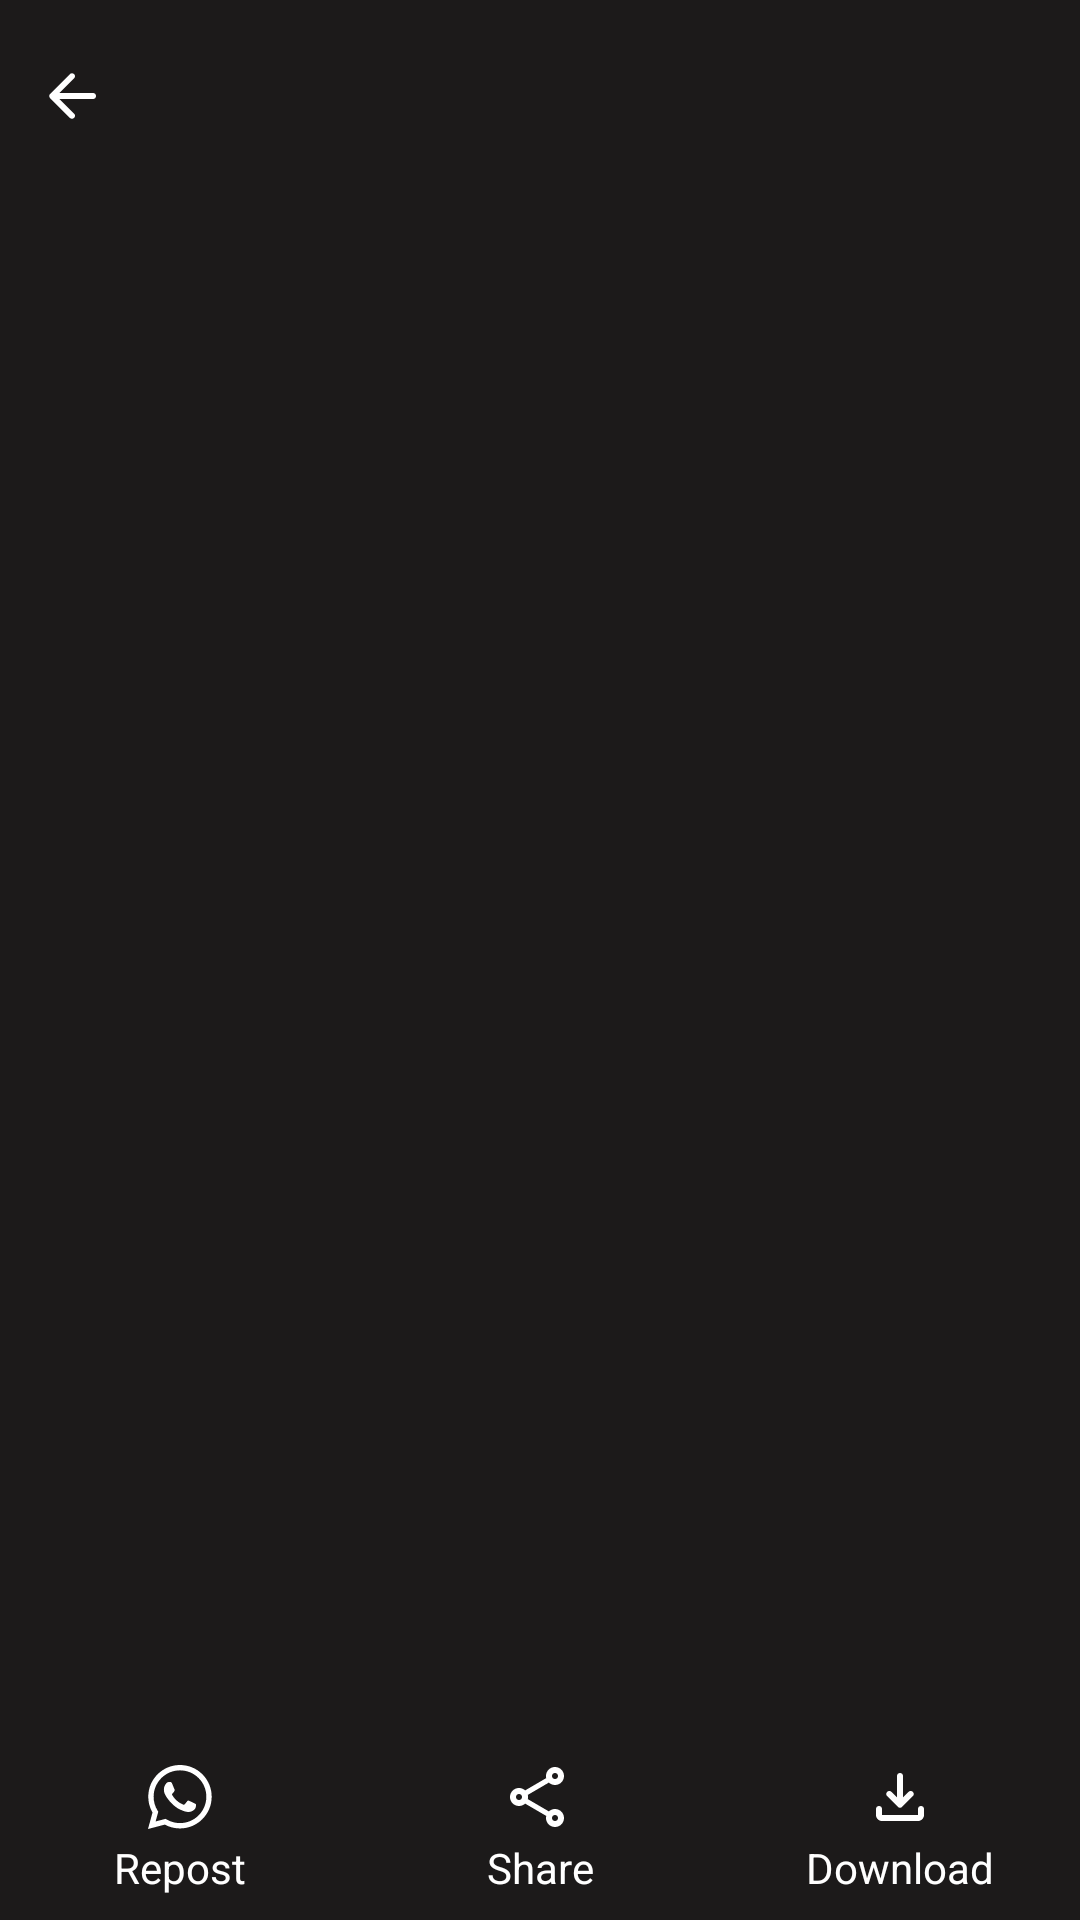

Here is an Android app screen rendered from its layout file. Give the layout XML and the strings, colors and styles it references.
<!-- AndroidManifest.xml: application theme Base.Theme.StatusSaver -->
<!-- res/layout/activity_videos_preview.xml -->
<?xml version="1.0" encoding="utf-8"?>
<RelativeLayout xmlns:android="http://schemas.android.com/apk/res/android"
    xmlns:app="http://schemas.android.com/apk/res-auto"
    xmlns:tools="http://schemas.android.com/tools"
    android:layout_width="match_parent"
    android:background="@color/preview_activity_background_color"
    android:layout_height="match_parent"
    tools:context=".views.activities.VideosPreview">

    <RelativeLayout
        android:id="@+id/toolBar"
        android:layout_width="match_parent"
        android:layout_alignParentTop="true"
        android:layout_height="?actionBarSize"
        android:background="@color/preview_activity_background_color">

        <ImageButton
            android:id="@+id/btnBack"
            android:layout_width="wrap_content"
            android:layout_height="wrap_content"
            android:contentDescription="Back Button"
            android:layout_centerVertical="true"
            android:background="?actionBarItemBackground"
            android:padding="12dp"
            app:tint="@color/preview_activity_icons_and_text_color"
            android:src="@drawable/ic_back"
            />

    </RelativeLayout>

    <androidx.recyclerview.widget.RecyclerView
        android:layout_width="match_parent"
        android:layout_height="match_parent"
        android:layout_above="@id/tools_holder"
        android:layout_below="@id/toolBar"
        android:id="@+id/video_recycler_view"
        android:background="@color/preview_activity_background_color"
        android:orientation="horizontal"
        app:layoutManager="androidx.recyclerview.widget.LinearLayoutManager"
        app:layout_constraintBottom_toBottomOf="parent"
        app:layout_constraintEnd_toEndOf="parent"
        app:layout_constraintHorizontal_bias="0.5"
        app:layout_constraintStart_toStartOf="parent"
        app:layout_constraintTop_toTopOf="parent"
        tools:listitem="@layout/item_video_preview" />

    <LinearLayout
        android:id="@+id/tools_holder"
        android:layout_alignParentBottom="true"
        android:layout_width="match_parent"
        android:layout_height="wrap_content">

        <include
            android:id="@+id/tools"
            layout="@layout/layout_tools" />

    </LinearLayout>


</RelativeLayout>
<!-- res/layout/item_video_preview.xml (included above) -->
<?xml version="1.0" encoding="utf-8"?>
<androidx.constraintlayout.widget.ConstraintLayout xmlns:android="http://schemas.android.com/apk/res/android"
    xmlns:app="http://schemas.android.com/apk/res-auto"
    android:layout_width="match_parent"
    android:layout_height="match_parent"
    android:background="@color/preview_activity_background_color">

    <androidx.media3.ui.PlayerView
        android:id="@+id/player_view"
        android:layout_width="match_parent"
        android:layout_height="match_parent"
        android:background="@color/preview_activity_background_color"
        app:layout_constraintEnd_toEndOf="parent"
        app:layout_constraintHorizontal_bias="0.5"
        app:layout_constraintStart_toStartOf="parent"
        app:layout_constraintTop_toTopOf="parent"
        app:show_buffering="when_playing"
        app:show_shuffle_button="true" />

</androidx.constraintlayout.widget.ConstraintLayout>
<!-- res/layout/layout_tools.xml (included above) -->
<?xml version="1.0" encoding="utf-8"?>
<LinearLayout xmlns:android="http://schemas.android.com/apk/res/android"
    xmlns:app="http://schemas.android.com/apk/res-auto"
    android:layout_width="match_parent"
    android:layout_height="wrap_content"
    android:background="@color/preview_activity_background_color"
    android:orientation="horizontal"
    android:weightSum="3">

    
    <LinearLayout
        android:id="@+id/layoutRepost"
        android:layout_width="0dp"
        android:layout_height="wrap_content"
        android:layout_marginTop="8dp"
        android:layout_marginBottom="8dp"
        android:layout_toEndOf="@id/layoutShare"
        android:layout_weight="1"
        android:gravity="center"
        android:orientation="vertical">

        <ImageView
            android:layout_width="24dp"
            android:layout_height="24dp"
            android:src="@drawable/ic_whatsapp"
            app:tint="@color/preview_activity_icons_and_text_color" />

        <TextView
            android:layout_width="match_parent"
            android:layout_height="wrap_content"
            android:layout_marginTop="2dp"
            android:gravity="center"
            android:text="@string/repost"
            android:textColor="@color/preview_activity_icons_and_text_color"
            android:textSize="14sp" />

    </LinearLayout>

    
    <LinearLayout
        android:id="@+id/layoutShare"
        android:layout_width="0dp"
        android:layout_height="wrap_content"
        android:layout_marginTop="8dp"
        android:layout_marginBottom="8dp"
        android:layout_weight="1"
        android:gravity="center"
        android:orientation="vertical">

        <ImageView
            android:layout_width="24dp"
            android:layout_height="24dp"
            android:gravity="center"
            android:src="@drawable/ic_share"
            app:tint="@color/preview_activity_icons_and_text_color" />

        <TextView
            android:layout_width="match_parent"
            android:layout_height="wrap_content"
            android:layout_marginTop="2dp"
            android:gravity="center"
            android:text="@string/share"
            android:textColor="@color/preview_activity_icons_and_text_color"
            android:textSize="14sp" />

    </LinearLayout>

    
    <LinearLayout
        android:id="@+id/download"
        android:layout_width="0dp"
        android:layout_height="wrap_content"
        android:layout_marginTop="8dp"
        android:visibility="visible"
        android:layout_marginBottom="8dp"
        android:layout_toEndOf="@id/layoutRepost"
        android:layout_weight="1"
        android:gravity="center"
        android:orientation="vertical">

        <ImageView
            android:id="@+id/statusDownload"
            android:layout_width="24dp"
            android:layout_height="24dp"
            android:layout_gravity="center"
            android:src="@drawable/ic_download"
            app:tint="@color/preview_activity_icons_and_text_color" />

        <TextView
            android:layout_width="match_parent"
            android:layout_height="wrap_content"
            android:layout_marginTop="2dp"
            android:gravity="center"
            android:text="@string/download"
            android:textColor="@color/preview_activity_icons_and_text_color"
            android:textSize="14sp" />
    </LinearLayout>

    
    <LinearLayout
        android:id="@+id/delete"
        android:layout_width="0dp"
        android:visibility="gone"
        android:layout_height="wrap_content"
        android:layout_marginTop="8dp"
        android:layout_marginBottom="8dp"
        android:layout_toEndOf="@id/layoutRepost"
        android:layout_weight="1"
        android:gravity="center"
        android:orientation="vertical">

        <ImageView
            android:id="@+id/statusDelete"
            android:layout_width="24dp"
            android:layout_height="24dp"
            android:layout_gravity="center"
            android:src="@drawable/ic_delete"
            app:tint="@color/preview_activity_icons_and_text_color" />

        <TextView
            android:layout_width="match_parent"
            android:layout_height="wrap_content"
            android:layout_marginTop="2dp"
            android:gravity="center"
            android:text="@string/delete"
            android:textColor="@color/preview_activity_icons_and_text_color"
            android:textSize="14sp" />
    </LinearLayout>

</LinearLayout>
<!-- resources referenced by this layout -->
<resources>
  <color name="preview_activity_background_color">#1C1A1A</color>
  <color name="preview_activity_icons_and_text_color">#FFFFFF</color>
  <!-- drawable ic_back (drawable) -->
  <vector xmlns:android="http://schemas.android.com/apk/res/android"
      android:width="24dp"
      android:height="24dp"
      android:viewportWidth="24"
      android:viewportHeight="24">
    <group>
      <clip-path
          android:pathData="M0,0h24v24h-24z"/>
      <path
          android:pathData="M7.825,13.001L12.725,17.901C12.925,18.101 13.021,18.334 13.012,18.601C13.004,18.867 12.9,19.101 12.7,19.301C12.5,19.484 12.267,19.58 12,19.588C11.733,19.597 11.5,19.501 11.3,19.301L4.7,12.701C4.6,12.601 4.529,12.492 4.487,12.376C4.446,12.259 4.425,12.134 4.425,12.001C4.425,11.867 4.446,11.742 4.487,11.626C4.529,11.509 4.6,11.401 4.7,11.301L11.3,4.701C11.483,4.517 11.712,4.426 11.987,4.426C12.262,4.426 12.5,4.517 12.7,4.701C12.9,4.901 13,5.138 13,5.413C13,5.688 12.9,5.926 12.7,6.126L7.825,11.001H19C19.283,11.001 19.521,11.097 19.712,11.288C19.904,11.48 20,11.717 20,12.001C20,12.284 19.904,12.522 19.712,12.713C19.521,12.905 19.283,13.001 19,13.001H7.825Z"
          android:fillColor="@color/dark_blackish_green"/>
    </group>
  </vector>
  <!-- drawable ic_download (drawable) -->
  <vector xmlns:android="http://schemas.android.com/apk/res/android"
      android:width="18dp"
      android:height="18dp"
      android:viewportWidth="18"
      android:viewportHeight="18">
    <group>
      <clip-path
          android:pathData="M0,0h18v18h-18z"/>
      <path
          android:pathData="M9,11.681C8.9,11.681 8.806,11.666 8.719,11.634C8.631,11.603 8.55,11.55 8.475,11.475L5.775,8.775C5.625,8.625 5.553,8.45 5.559,8.25C5.566,8.05 5.637,7.875 5.775,7.725C5.925,7.575 6.103,7.497 6.309,7.491C6.516,7.484 6.694,7.556 6.844,7.706L8.25,9.113V3.75C8.25,3.537 8.322,3.359 8.466,3.216C8.609,3.072 8.788,3 9,3C9.212,3 9.391,3.072 9.534,3.216C9.678,3.359 9.75,3.537 9.75,3.75V9.113L11.156,7.706C11.306,7.556 11.484,7.484 11.691,7.491C11.897,7.497 12.075,7.575 12.225,7.725C12.363,7.875 12.434,8.05 12.441,8.25C12.447,8.45 12.375,8.625 12.225,8.775L9.525,11.475C9.45,11.55 9.369,11.603 9.281,11.634C9.194,11.666 9.1,11.681 9,11.681ZM4.5,15C4.088,15 3.734,14.853 3.441,14.559C3.147,14.266 3,13.913 3,13.5V12C3,11.788 3.072,11.609 3.216,11.466C3.359,11.322 3.537,11.25 3.75,11.25C3.963,11.25 4.141,11.322 4.284,11.466C4.428,11.609 4.5,11.788 4.5,12V13.5H13.5V12C13.5,11.788 13.572,11.609 13.716,11.466C13.859,11.322 14.038,11.25 14.25,11.25C14.462,11.25 14.641,11.322 14.784,11.466C14.928,11.609 15,11.788 15,12V13.5C15,13.913 14.853,14.266 14.559,14.559C14.266,14.853 13.913,15 13.5,15H4.5Z"
          android:fillColor="@color/white"/>
    </group>
  </vector>
  <string name="delete">Delete</string>
  <string name="download">Download</string>
  <string name="repost">Repost</string>
  <string name="share">Share</string>
  <style name="Base.Theme.StatusSaver" parent="Theme.Material3.DayNight.NoActionBar">
          <item name="android:statusBarColor">@color/white</item>
          <item name="android:navigationBarColor">@color/white</item>
          <item name="android:windowLightStatusBar">true</item>
          <item name="android:windowEnableSplitTouch">false</item>
          <item name="android:splitMotionEvents">false</item>
      </style>
  <color name="dark_blackish_green">#0C3035</color>
  <color name="white">#FFFFFF</color>
</resources>
